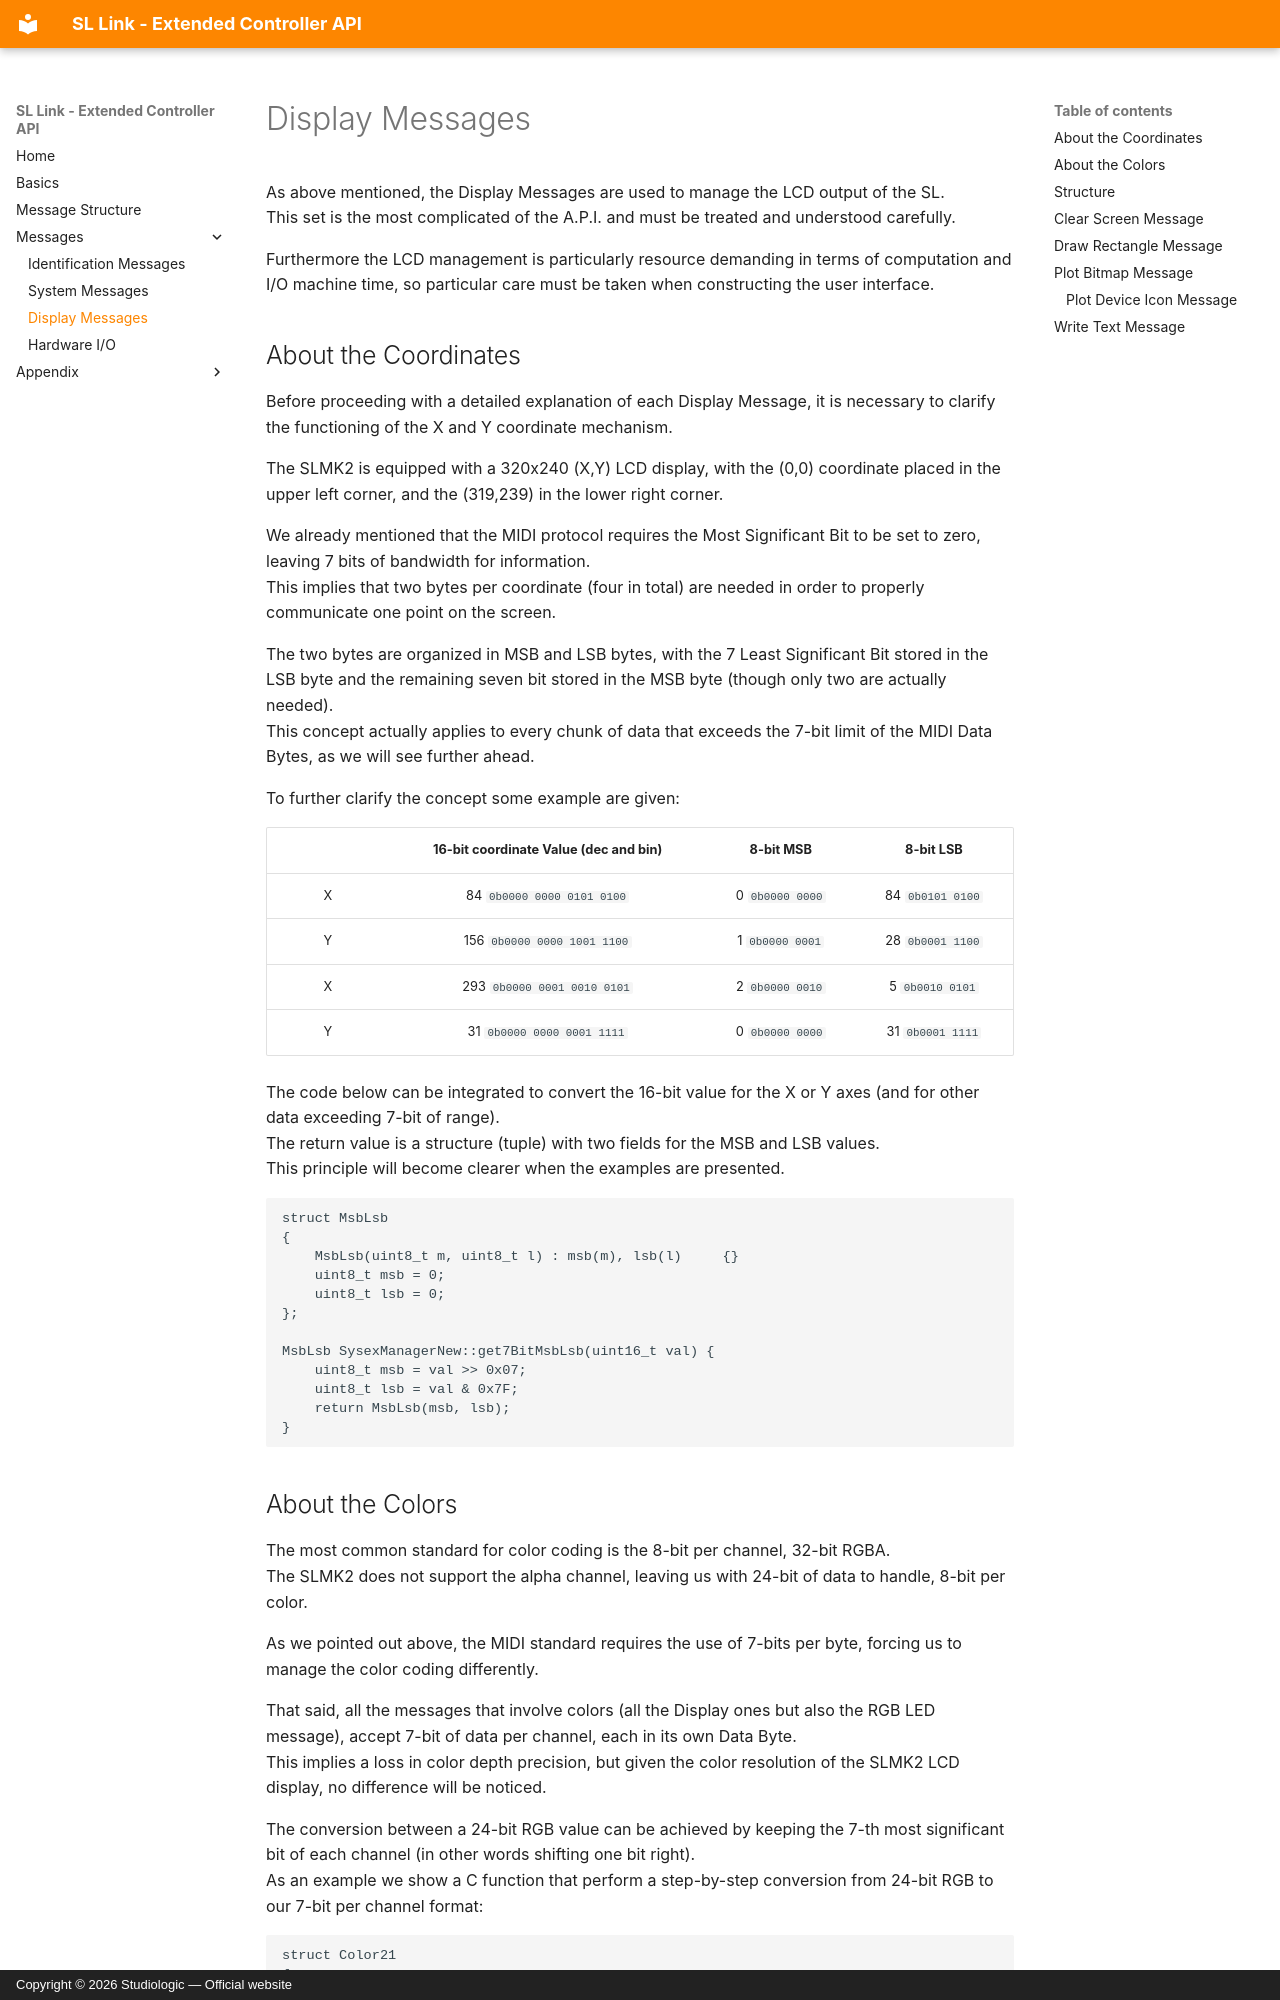

repository: fatarsrl/sl-link · page: display-messages/index.html · generator: mkdocs · copyright: Copyright © 2026 Studiologic — Official website

# Display Messages

As above mentioned, the Display Messages are used to manage the LCD output of the SL.  
This set is the most complicated of the A.P.I. and must be treated and understood carefully.

Furthermore the LCD management is particularly resource demanding in terms of computation and I/O machine time, so particular care must be taken when constructing the user interface.

## About the Coordinates

Before proceeding with a detailed explanation of each Display Message, it is necessary to clarify the functioning of the X and Y coordinate mechanism.

The SLMK2 is equipped with a 320x240 (X,Y) LCD display, with the (0,0) coordinate placed in the upper left corner, and the (319,239) in the lower right corner.

We already mentioned that the MIDI protocol requires the Most Significant Bit to be set to zero, leaving 7 bits of bandwidth for information.  
This implies that two bytes per coordinate (four in total) are needed in order to properly communicate one point on the screen.

The two bytes are organized in MSB and LSB bytes, with the 7 Least Significant Bit stored in the LSB byte and the remaining seven bit stored in the MSB byte (though only two are actually needed).  
This concept actually applies to every chunk of data that exceeds the 7-bit limit of the MIDI Data Bytes, as we will see further ahead.

To further clarify the concept some example are given:

| | 16-bit  coordinate Value (dec and bin) | 8-bit MSB | 8-bit LSB |
|:---:|:---:|:---:|:---:|
| X | 84 `0b0000 0000 0101 0100` | 0 `0b0000 0000` | 84 `0b0101 0100` |
| Y | 156 `0b0000 0000 1001 1100` | 1 `0b0000 0001` | 28 `0b0001 1100` |
| X | 293 `0b0000 0001 0010 0101` | 2 `0b0000 0010` | 5 `0b0010 0101` |
| Y | 31 `0b0000 0000 0001 1111` | 0 `0b0000 0000` | 31 `0b0001 1111` |

The code below can be integrated to convert the 16-bit value for the X or Y axes (and for other data exceeding 7-bit of range).  
The return value is a structure (tuple) with two fields for the MSB and LSB values.  
This principle will become clearer when the examples are presented.

```
struct MsbLsb
{
    MsbLsb(uint8_t m, uint8_t l) : msb(m), lsb(l)     {}
    uint8_t msb = 0;
    uint8_t lsb = 0;
};

MsbLsb SysexManagerNew::get7BitMsbLsb(uint16_t val) {
    uint8_t msb = val >> 0x07;
    uint8_t lsb = val & 0x7F;
    return MsbLsb(msb, lsb);
}
```
